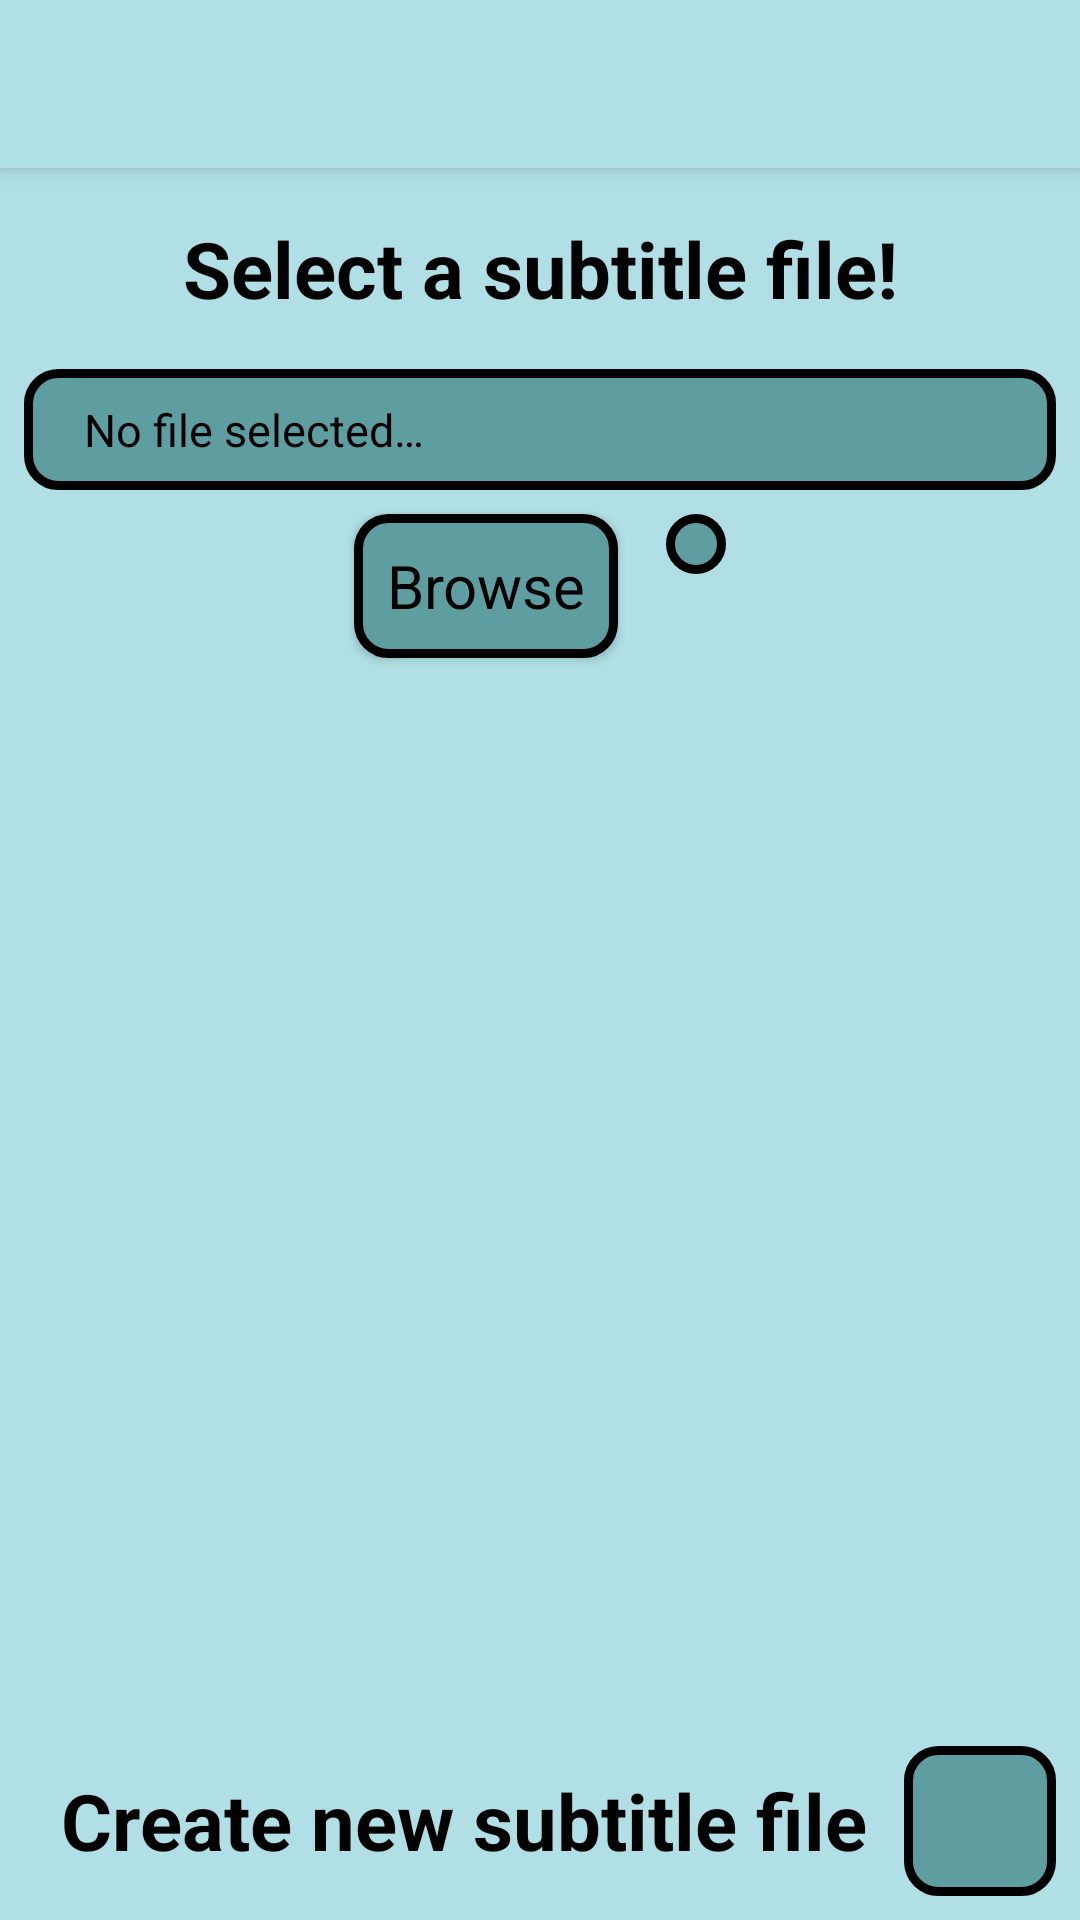

Layout XML and referenced resources for this Android screen:
<!-- AndroidManifest.xml: activity theme AppTheme.NoActionBar -->
<!-- res/layout/file_selector.xml -->
<?xml version="1.0" encoding="utf-8"?>
<androidx.coordinatorlayout.widget.CoordinatorLayout xmlns:android="http://schemas.android.com/apk/res/android"
    xmlns:app="http://schemas.android.com/apk/res-auto"
    xmlns:tools="http://schemas.android.com/tools"
    android:id="@+id/confirmRoot"
    android:layout_width="match_parent"
    android:layout_height="match_parent"
    tools:context=".FileSelectorActivity"
    android:layout_marginEnd="8dp">

    <com.google.android.material.appbar.AppBarLayout
        android:layout_width="match_parent"
        android:layout_height="wrap_content"
        android:theme="@style/AppTheme.AppBarOverlay">

        <androidx.appcompat.widget.Toolbar
            android:id="@+id/toolbar"
            android:layout_width="match_parent"
            android:layout_height="?attr/actionBarSize"
            app:popupTheme="@style/AppTheme.PopupOverlay"
            app:theme="@style/AppTheme.AppBarOverlay" />

    </com.google.android.material.appbar.AppBarLayout>

    <androidx.constraintlayout.widget.ConstraintLayout
        android:layout_width="match_parent"
        android:layout_height="match_parent"
        android:theme="@style/AppTheme"
        app:layout_behavior="@string/appbar_scrolling_view_behavior"
        tools:context=".FileSelectorActivity">

        <TextView
            android:id="@+id/selectorPromptTextView"
            style="@style/big_bold_text"
            android:layout_width="wrap_content"
            android:layout_height="wrap_content"
            android:layout_marginStart="8dp"
            android:layout_marginLeft="8dp"
            android:layout_marginTop="16dp"
            android:layout_marginEnd="8dp"
            android:layout_marginRight="8dp"
            android:text="@string/select_prompt"
            android:textAppearance="@style/TextAppearance.AppCompat.Large"
            app:layout_constraintEnd_toEndOf="parent"
            app:layout_constraintHorizontal_bias="0.5"
            app:layout_constraintStart_toStartOf="parent"
            app:layout_constraintTop_toTopOf="parent"
            tools:text="@string/select_prompt" />

        <TextView
            android:id="@+id/locationDisplayerTextView"
            android:layout_width="0dp"
            android:layout_height="wrap_content"
            android:layout_marginStart="8dp"
            android:layout_marginLeft="8dp"
            android:layout_marginTop="16dp"
            android:layout_marginEnd="8dp"
            android:layout_marginRight="8dp"
            android:background="@drawable/dark_background_black_border_rounded"
            android:maxLines="2"
            android:paddingStart="20dp"
            android:paddingLeft="20dp"
            android:paddingRight="20dp"
            android:text="@string/no_file_selected"
            android:textSize="15sp"
            app:layout_constraintEnd_toEndOf="parent"
            app:layout_constraintHorizontal_bias="0.0"
            app:layout_constraintStart_toStartOf="parent"
            app:layout_constraintTop_toBottomOf="@+id/selectorPromptTextView" />

        <Button
            android:id="@+id/browseButton"
            android:layout_width="wrap_content"
            android:layout_height="wrap_content"
            android:layout_marginStart="8dp"
            android:layout_marginLeft="8dp"
            android:layout_marginTop="8dp"
            android:layout_marginEnd="8dp"
            android:layout_marginRight="8dp"
            android:background="@drawable/dark_background_black_border_rounded"
            android:onClick="selectFileButtonOnClick"
            android:text="@string/browse_button_text"
            android:textAppearance="@style/TextAppearance.AppCompat.Body1"
            app:layout_constraintEnd_toStartOf="@id/resetSelectedFileButton"
            app:layout_constraintHorizontal_chainStyle="packed"
            app:layout_constraintStart_toStartOf="parent"
            app:layout_constraintTop_toBottomOf="@+id/locationDisplayerTextView"
            tools:text="@string/browse_button_text" />

        <ImageButton
            android:id="@+id/resetSelectedFileButton"
            android:layout_width="wrap_content"
            android:layout_height="wrap_content"
            android:layout_marginStart="8dp"
            android:layout_marginLeft="8dp"
            android:layout_marginTop="8dp"
            android:layout_marginEnd="8dp"
            android:layout_marginRight="8dp"
            android:background="@drawable/dark_background_black_border_rounded"
            android:contentDescription="@string/reset_selected_file"
            android:onClick="resetSelectedFileOnClick"
            app:layout_constraintEnd_toEndOf="parent"
            app:layout_constraintStart_toEndOf="@+id/browseButton"
            app:layout_constraintTop_toBottomOf="@+id/locationDisplayerTextView"
            app:srcCompat="@android:drawable/ic_delete" />

        <ScrollView
            android:id="@+id/fadeComponents"
            android:layout_width="0dp"
            android:layout_height="wrap_content"
            android:layout_marginStart="8dp"
            android:layout_marginLeft="8dp"
            android:layout_marginTop="16dp"
            android:layout_marginEnd="8dp"
            android:layout_marginRight="8dp"
            android:visibility="invisible"
            app:layout_constraintEnd_toEndOf="parent"
            app:layout_constraintStart_toStartOf="parent"
            app:layout_constraintTop_toBottomOf="@+id/resetSelectedFileButton">

            <LinearLayout
                android:layout_width="match_parent"
                android:layout_height="wrap_content"
                android:gravity="center_horizontal"
                android:orientation="vertical">

                <Button
                    android:id="@+id/adjustButton"
                    android:layout_width="250dp"
                    android:layout_height="wrap_content"
                    android:layout_marginBottom="5dp"
                    android:background="@drawable/dark_background_black_border_rounded"
                    android:clickable="false"
                    android:onClick="adjustButtonOnClick"
                    android:text="@string/adjust_button_text"
                    android:textAllCaps="false"
                    android:visibility="visible" />

                <Button
                    android:id="@+id/editButton"
                    android:layout_width="250dp"
                    android:layout_height="wrap_content"
                    android:layout_marginBottom="5dp"
                    android:background="@drawable/dark_background_black_border_rounded"
                    android:clickable="false"
                    android:onClick="editButtonOnClick"
                    android:text="@string/edit_button_text"
                    android:textAllCaps="false"
                    android:visibility="visible" />

                <Button
                    android:id="@+id/addRemoveButton"
                    android:layout_width="250dp"
                    android:layout_height="wrap_content"
                    android:layout_marginBottom="5dp"
                    android:background="@drawable/dark_background_black_border_rounded"
                    android:clickable="false"
                    android:gravity="center"
                    android:onClick="addRemoveButtonOnClick"
                    android:text="@string/add_remove_label"
                    android:textAllCaps="false"
                    android:visibility="visible" />

                <Button
                    android:id="@+id/convertButton"
                    android:layout_width="250dp"
                    android:layout_height="0dp"
                    android:layout_marginBottom="5dp"
                    android:layout_weight="1"
                    android:background="@drawable/dark_background_black_border_rounded"
                    android:onClick="convertButtonOnClick"
                    android:text="@string/convert"
                    android:textAllCaps="false" />

            </LinearLayout>

        </ScrollView>

        <LinearLayout
            android:id="@+id/createFileBar"
            android:layout_width="0dp"
            android:layout_height="wrap_content"
            android:layout_marginStart="8dp"
            android:layout_marginLeft="8dp"
            android:layout_marginEnd="8dp"
            android:layout_marginRight="8dp"
            android:layout_marginBottom="8dp"
            android:gravity="center"
            android:orientation="horizontal"
            app:layout_constraintBottom_toBottomOf="parent"
            app:layout_constraintEnd_toEndOf="parent"
            app:layout_constraintStart_toStartOf="parent">

            <TextView
                style="@style/big_bold_text"
                android:layout_width="wrap_content"
                android:layout_height="50dp"
                android:layout_weight="40"
                android:gravity="center"
                android:text="@string/create_new" />

            <ImageButton
                android:id="@+id/newFileButton"
                android:layout_width="50dp"
                android:layout_height="match_parent"
                android:layout_weight="1"
                android:background="@drawable/dark_background_black_border_rounded"
                android:contentDescription="@string/create_new"
                android:foreground="@android:drawable/ic_input_add"
                android:onClick="createNewFile"
                tools:ignore="UnusedAttribute" />
        </LinearLayout>


    </androidx.constraintlayout.widget.ConstraintLayout>
</androidx.coordinatorlayout.widget.CoordinatorLayout>
<!-- resources referenced by this layout -->
<resources>
  <!-- drawable dark_background_black_border_rounded (drawable) -->
  <?xml version="1.0" encoding="utf-8"?>
  <shape xmlns:android="http://schemas.android.com/apk/res/android"
      android:shape="rectangle">
      <stroke
          android:width="3dp"
          android:color="#000000" />
      <solid android:color="@color/colorPrimaryDark"/>
      <corners android:radius="10dp"/>
      <padding
          android:left="10dp"
          android:top="10dp"
          android:right="10dp"
          android:bottom="10dp"    >
      </padding>
  </shape>
  <string name="add_remove_label">Add/remove</string>
  <string name="adjust_button_text">Adjust timing</string>
  <string name="browse_button_text">Browse</string>
  <string name="convert">Convert</string>
  <string name="create_new">Create new subtitle file</string>
  <string name="edit_button_text">Edit subtitles</string>
  <string name="no_file_selected">No file selected…</string>
  <string name="reset_selected_file">Reset selected file</string>
  <string name="select_prompt">Select a subtitle file!</string>
  <style name="AppTheme" parent="Theme.AppCompat.Light">
          
          <item name="android:background">@color/colorPrimary</item>
          <item name="android:windowBackground">@color/colorPrimary</item>
          <item name="android:colorBackground">@color/colorPrimary</item>
  
          <item name="android:textSize">20sp</item>
          <item name="android:textColor">@android:color/black</item>
      </style>
  <style name="AppTheme.AppBarOverlay" parent="ThemeOverlay.AppCompat.Light">
          <item name="background">@color/colorPrimaryDark</item>
          <item name="android:windowBackground">@color/colorPrimaryDark</item>
          <item name="android:colorBackground">@color/colorPrimaryDark</item>
          <item name="android:textColor">@android:color/black</item>
      </style>
  <style name="AppTheme.PopupOverlay" parent="ThemeOverlay.AppCompat.Light" />
  <style name="big_bold_text">
          <item name="android:textSize">26sp</item>
          <item name="android:textColor">@android:color/black</item>
          <item name="android:textStyle">bold</item>
      </style>
  <style name="AppTheme.NoActionBar">
          <item name="windowActionBar">false</item>
          <item name="windowNoTitle">true</item>
      </style>
  <color name="colorPrimaryDark">#5F9EA0</color>
  <color name="colorPrimary">#B0E0E6</color>
</resources>
